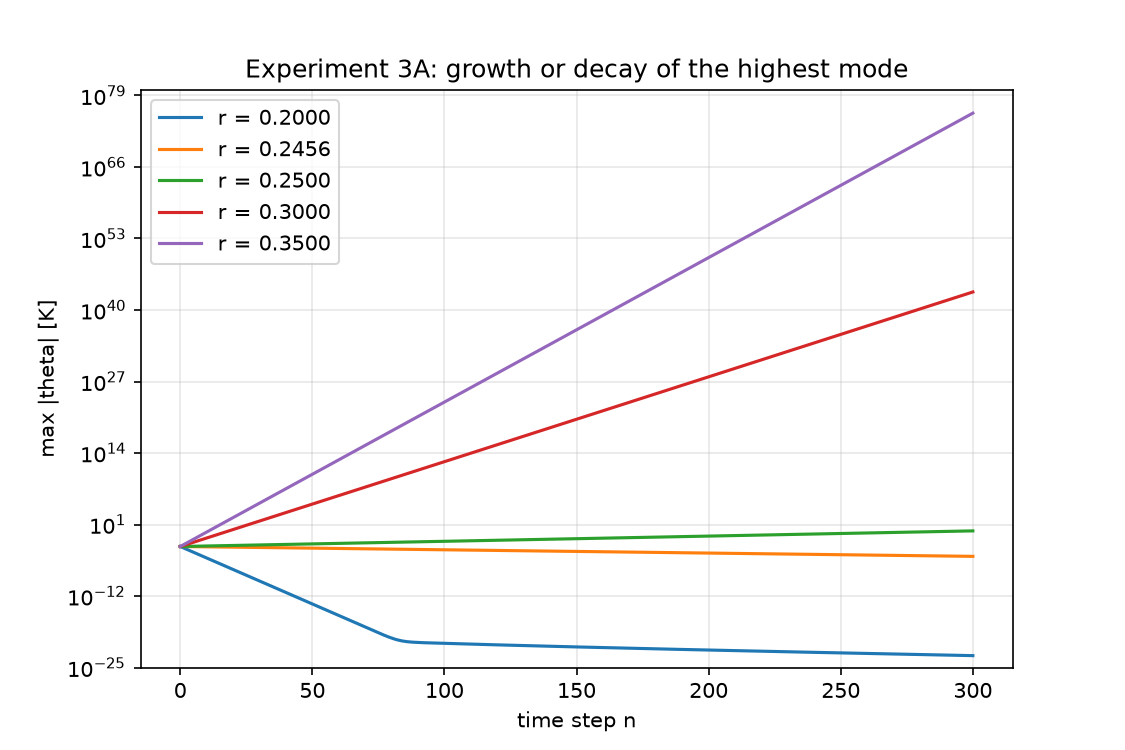

Values plotted in this chart, from the file beside it:
r, dt_s, 4r+g*dt/2, 4r+g*dt, abs(1-8r), abs_G_exact_discrete, abs_G_measured, region
0.2, 0.16, 0.8096, 0.8192, 0.6, 0.6176, 0.6176, below both limits
0.2456, 0.1965, 0.9941, 1.006, 0.9647, 0.9863, 0.9863, between sharp and conservative
0.25, 0.2, 1.012, 1.024, 1.0, 1.022, 1.022, ABOVE sharp limit (unstable)
0.3, 0.24, 1.214, 1.229, 1.4, 1.426, 1.426, ABOVE sharp limit (unstable)
0.35, 0.28, 1.417, 1.434, 1.8, 1.831, 1.831, ABOVE sharp limit (unstable)
